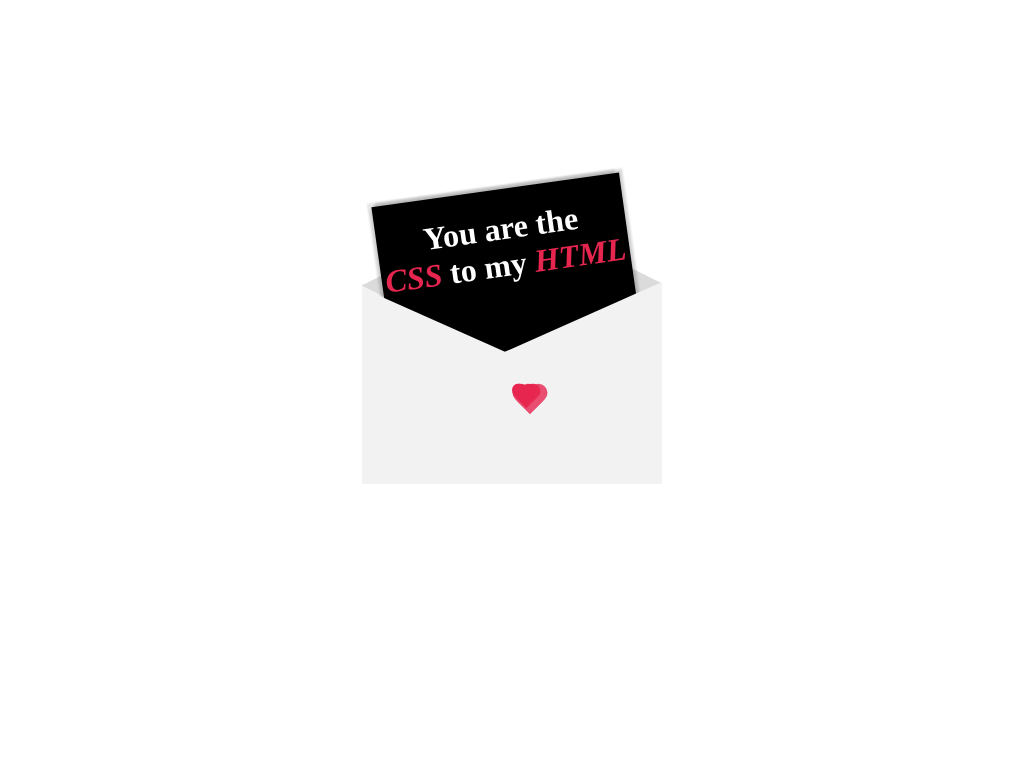

Write the HTML and CSS that draws this image.

<!-- file: valentines-vol-3.html -->
<!doctype html>
<html lang="en">
<head>
  <meta charset="utf-8">
  <meta name="viewport" content="width=device-width, initial-scale=1">
  <title>Valentines Vol.3</title>
  <link rel="stylesheet" href="valentines-vol-3.css">
</head>
<body>
<div id="center">
<div id="letter-top"></div>
<div id="letter"></div>
<div id="letter-inside">
<h1>You are the<br/> <em>CSS</em> to my <em>HTML</em></h1>
</div>
<div id="letter-top-triangle"></div>
<div id="letter-top-triangle2"></div>
</div>
<div class="heart one"></div>
<div class="heart two"></div>
<div class="heart three"></div>
<div class="heart four"></div>
<div class="heart five"></div>
<div class="heart six"></div>

</body>
</html>


/* file: valentines-vol-3.css */
/* Antonia Symeonidou · https://codepen.io/antoniasymeonidou/pen/XWzaooZ
   Collection: https://github.com/pagespeed-pro/css-art.com/tree/1ce83a9cee23fec9a7b1d665c8b40f9d464c97ee/artwork/valentines-vol-3 */
#center {
  position: absolute;
  top: 50%;
  left: 50%;
  transform: translate(-50%, -50%);
}

h1 {
  font-family: "Loved by the King", cursive;
  text-align: center;
  font-size: 2em;
  color: white;
}

em {
  color: #E72650;
}

#letter {
  background-color: #f2f2f2;
  width: 300px;
  height: 200px;
}

#letter-top {
  position: absolute;
  background-color: #dbdbdb;
  width: 210px;
  height: 215px;
  top: -107px;
  left: 45px;
  border-top-left-radius: 20px;
  transform: scale(1, 0.5) rotate(45deg);
  z-index: 1;
}

#letter-top-triangle {
  position: absolute;
  top: -12px;
  width: 0;
  height: 0;
  left: 130px;
  border-left: 80px solid transparent;
  border-right: 80px solid transparent;
  border-bottom: 180px solid #f2f2f2;
  transform: rotate(-90deg);
  z-index: 3;
}

#letter-top-triangle2 {
  position: absolute;
  top: -5px;
  width: 0;
  height: 0;
  left: 12px;
  border-left: 80px solid transparent;
  border-right: 80px solid transparent;
  border-bottom: 180px solid #f2f2f2;
  transform: rotate(90deg);
  z-index: 3;
}

#letter-inside {
  background: black;
  top: -95px;
  height: 170px;
  width: 250px;
  left: 20px;
  box-shadow: 2px -2px 2px rgba(0, 0, 0, 0.1), -2px 2px 2px rgba(0, 0, 0, 0.1), 4px -4px 2px rgba(0, 0, 0, 0.1), -4px -4px 2px rgba(0, 0, 0, 0.1);
  position: absolute;
  transform: rotate(-8deg);
  z-index: 2;
}

.heart {
  position: absolute;
  top: 50%;
  left: 50%;
  transform: translate(-50%, -50%);
}

.heart:before,
.heart:after {
  position: absolute;
  content: "";
  left: 18px;
  top: 0px;
  width: 18px;
  height: 30px;
  background: #E72650;
  border-radius: 30px 30px 0 0;
  transform: rotate(-45deg);
  transform-origin: 0 100%;
}

.heart:after {
  left: 0;
  transform: rotate(45deg);
  transform-origin: 100% 100%;
}

.one {
  transform: scale(0.8);
  opacity: 0.6;
  animation: up 15s linear infinite, side 6s ease-in-out infinite alternate;
}

.two {
  transform: scale(0.6);
  opacity: 0.9;
  animation: up 25s linear infinite, side 5s ease-in-out infinite alternate;
}

.three {
  transform: scale(0.8);
  opacity: 0.8;
  animation: up 20s linear infinite, side 4s ease-in-out infinite alternate;
}

.four {
  transform: scale(0.7);
  opacity: 0.9;
  animation: up 18s linear infinite, side 2s ease-in-out infinite alternate;
}

.five {
  transform: scale(0.6);
  opacity: 0.3;
  animation: up 7s linear infinite, side 1s ease-in-out infinite alternate;
}

.six {
  opacity: 0.8;
  animation: up 10s linear infinite, side 7s ease-in-out infinite alternate;
}

@keyframes up {
  0% {
    top: 300px;
  }
  100% {
    top: -500px;
  }
}
@keyframes side {
  0% {
    margin-left: 0px;
  }
  100% {
    margin-left: 50px;
  }
}
